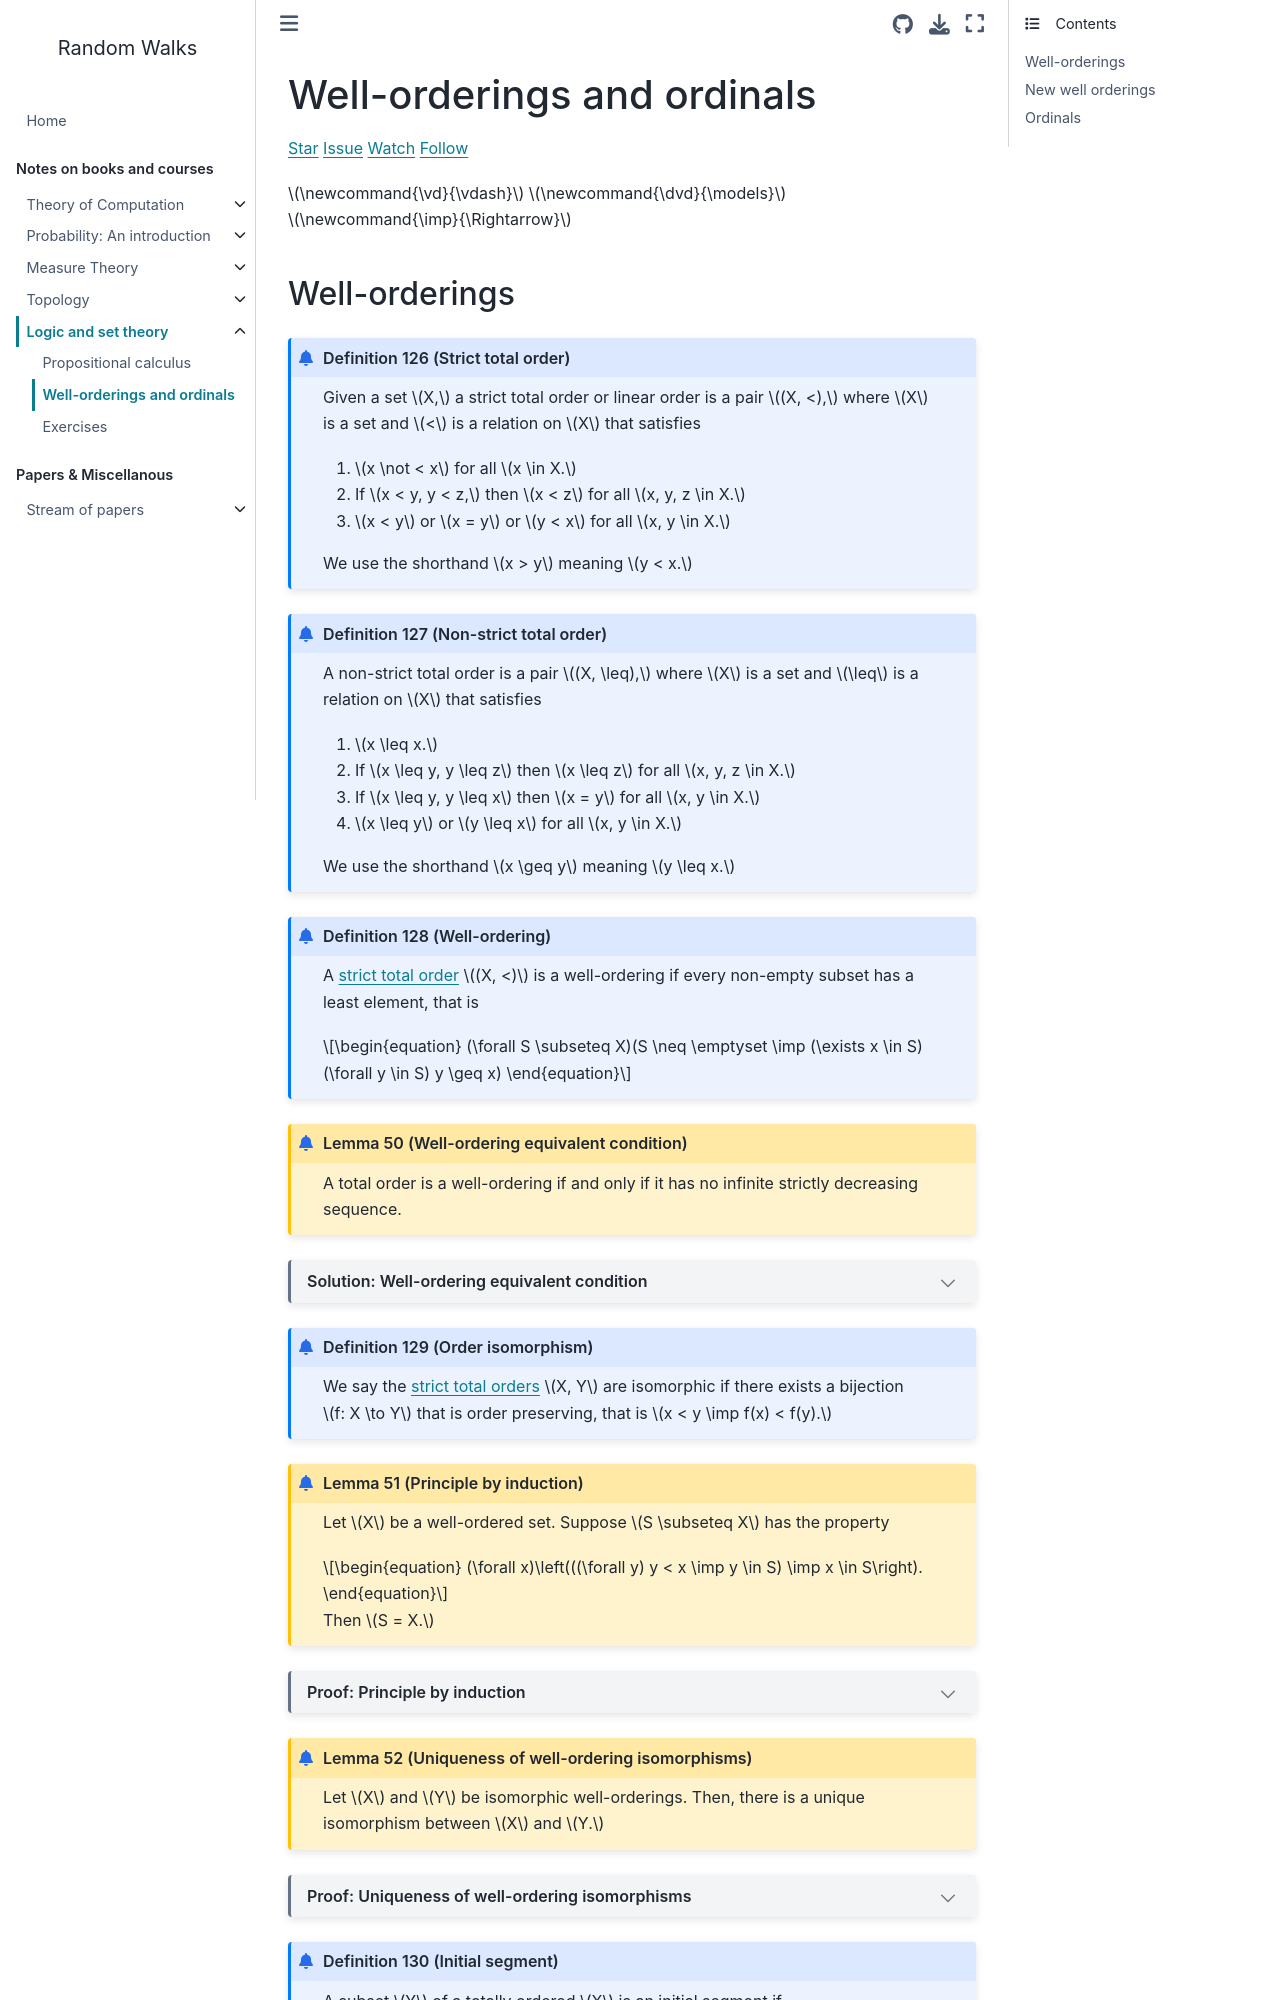

repository: stratisMarkou/random-walks · page: book/lst/002-well-orderings-and-ordinals.html · generator: jekyll

# Well-orderings and ordinals

<script async defer src="https://buttons.github.io/buttons.js"></script>
<a class="github-button" href="https://github.com/stratisMarkou/random-walks" data-color-scheme="no-preference: light; light: light; dark: dark;" data-icon="octicon-star" data-size="large" aria-label="Star stratisMarkou/random-walks on GitHub">Star</a>
<a class="github-button" href="https://github.com/stratisMarkou/random-walks/issues" data-color-scheme="no-preference: light; light: light; dark: dark;" data-icon="octicon-issue-opened" data-size="large" aria-label="Issue stratisMarkou/random-walks on GitHub">Issue</a>
<a class="github-button" href="https://github.com/stratisMarkou/random-walks/subscription" data-color-scheme="no-preference: light; light: light; dark: dark;" data-icon="octicon-eye" data-size="large" aria-label="Watch stratisMarkou/random-walks on GitHub">Watch</a>
<a class="github-button" href="https://github.com/stratisMarkou" data-color-scheme="no-preference: light; light: light; dark: dark;" data-size="large" aria-label="Follow @stratisMarkou on GitHub">Follow</a>

$\newcommand{\vd}{\vdash}$
$\newcommand{\dvd}{\models}$
$\newcommand{\imp}{\Rightarrow}$
